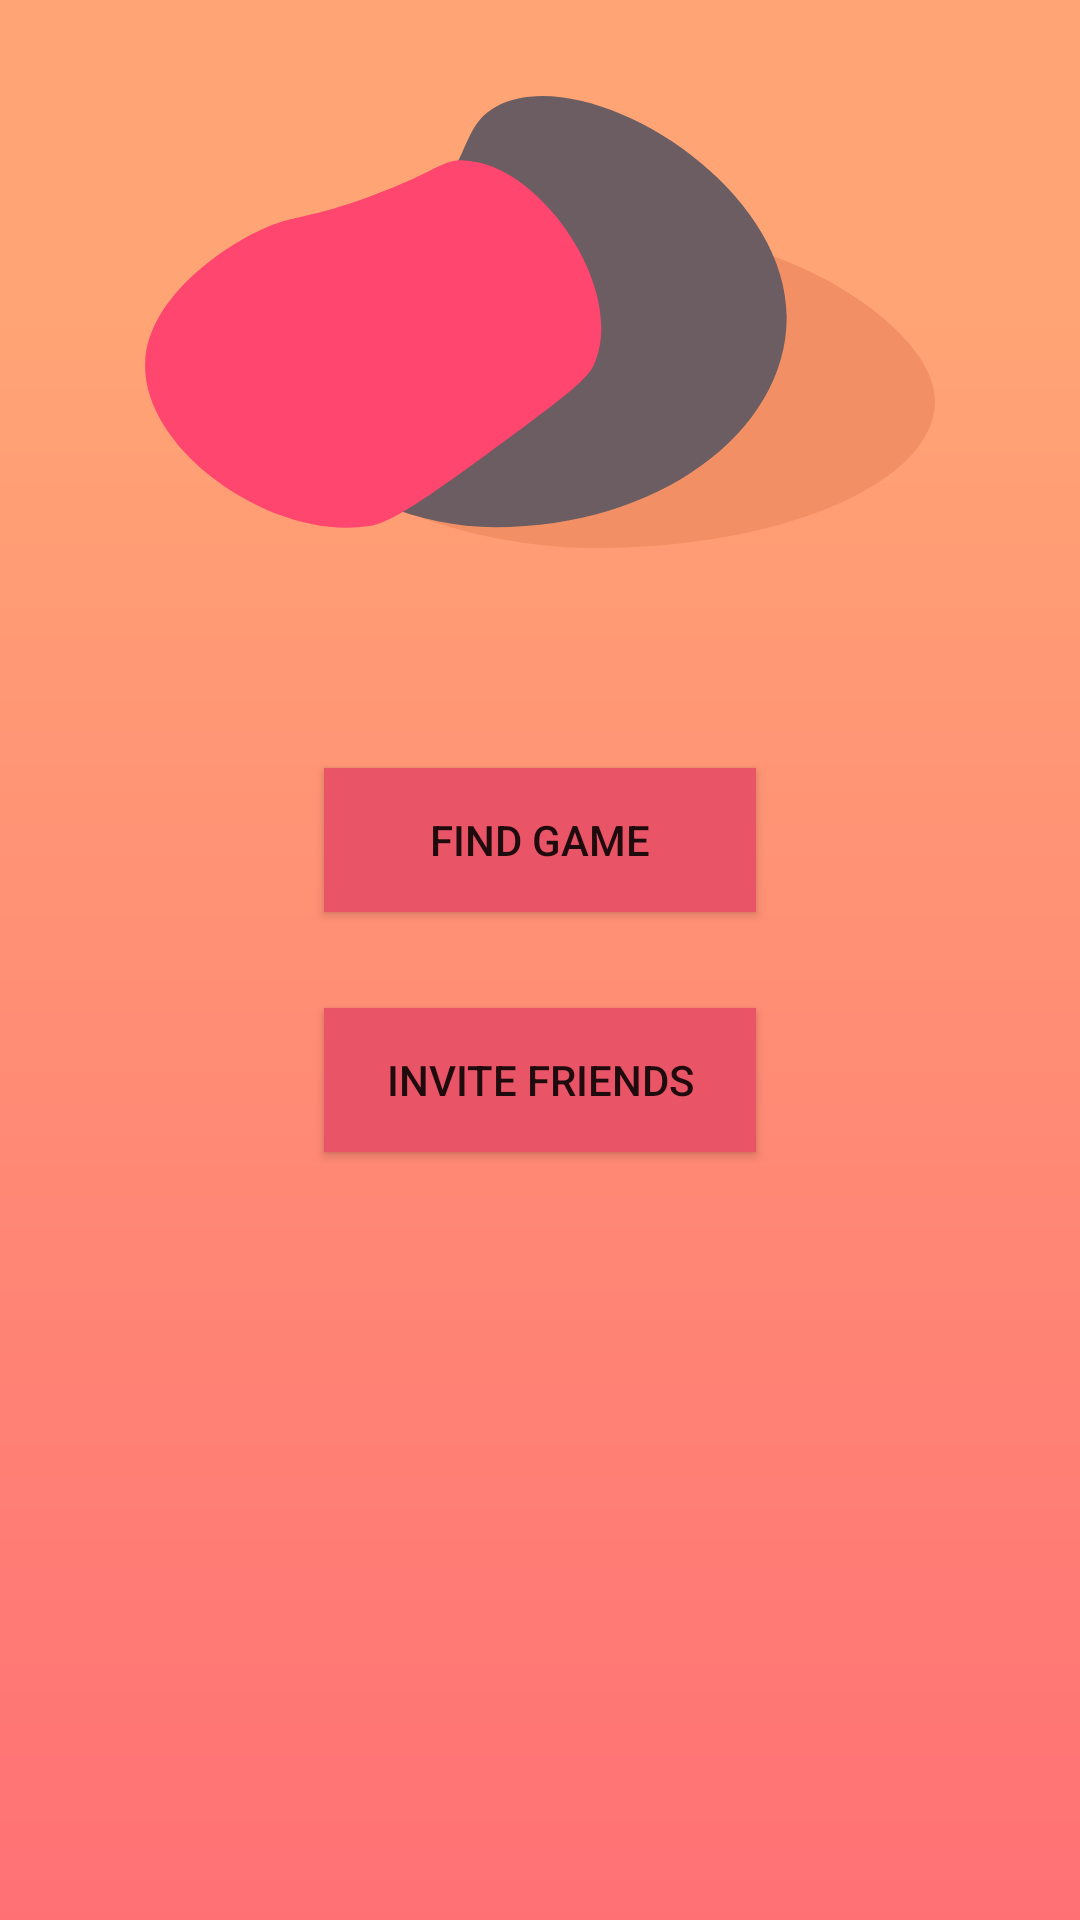

Produce the Android XML layout that renders to this screen, including the resource entries it uses.
<!-- AndroidManifest.xml: application theme Theme.AliasDialects -->
<!-- res/layout/fragment_find_game_menu.xml -->
<?xml version="1.0" encoding="utf-8"?>
<androidx.constraintlayout.widget.ConstraintLayout
    xmlns:android="http://schemas.android.com/apk/res/android"
    xmlns:app="http://schemas.android.com/apk/res-auto"
    xmlns:tools="http://schemas.android.com/tools"
    android:layout_width="match_parent"
    android:background="@drawable/ic_bg"
    android:layout_height="match_parent">

    <androidx.constraintlayout.widget.Guideline
        android:id="@+id/guideline5"
        android:layout_width="wrap_content"
        android:layout_height="wrap_content"
        android:orientation="horizontal"
        app:layout_constraintGuide_percent="0.4" />

    <ImageView
        android:layout_width="wrap_content"
        android:layout_height="wrap_content"
        android:layout_marginTop="32dp"
        app:layout_constraintEnd_toEndOf="parent"
        app:layout_constraintStart_toStartOf="parent"
        app:layout_constraintTop_toTopOf="parent"
        app:srcCompat="@drawable/ic_icon" />

    <Button
        android:id="@+id/btnFindOnlineGame"
        android:layout_width="0dp"
        android:layout_height="wrap_content"
        android:background="@color/color_button_bg"
        android:text="@string/start_game_find_game"
        app:layout_constraintEnd_toStartOf="@+id/guideline7"
        app:layout_constraintHorizontal_bias="0.0"
        app:layout_constraintStart_toStartOf="@+id/guideline6"
        app:layout_constraintTop_toTopOf="@+id/guideline5" />

    <Button
        android:id="@+id/btnInviteFriend"
        android:layout_width="0dp"
        android:layout_height="wrap_content"
        android:layout_marginTop="32dp"
        android:background="@color/color_button_bg"
        android:text="@string/invite_friends"
        app:layout_constraintEnd_toStartOf="@+id/guideline7"
        app:layout_constraintHorizontal_bias="1.0"
        app:layout_constraintStart_toStartOf="@+id/guideline6"
        app:layout_constraintTop_toBottomOf="@+id/btnFindOnlineGame" />

    <androidx.constraintlayout.widget.Guideline
        android:id="@+id/guideline6"
        android:layout_width="wrap_content"
        android:layout_height="wrap_content"
        android:orientation="vertical"
        app:layout_constraintGuide_percent="0.3" />

    <androidx.constraintlayout.widget.Guideline
        android:id="@+id/guideline7"
        android:layout_width="wrap_content"
        android:layout_height="wrap_content"
        android:orientation="vertical"
        app:layout_constraintGuide_percent="0.7" />
</androidx.constraintlayout.widget.ConstraintLayout>
<!-- resources referenced by this layout -->
<resources>
  <color name="color_button_bg">#ea5467</color>
  <!-- drawable ic_bg (drawable) -->
  <vector xmlns:android="http://schemas.android.com/apk/res/android"
      xmlns:aapt="http://schemas.android.com/aapt"
      android:width="498.57dp"
      android:height="886.35dp"
      android:viewportWidth="498.57"
      android:viewportHeight="886.35">
    <path
        android:pathData="M0,0h498.57v886.35h-498.57z">
      <aapt:attr name="android:fillColor">
        <gradient 
            android:startY="129.69"
            android:startX="249.29"
            android:endY="975.52"
            android:endX="249.29"
            android:type="linear">
          <item android:offset="0" android:color="#FFFFA575"/>
          <item android:offset="1" android:color="#FFFF6A75"/>
        </gradient>
      </aapt:attr>
    </path>
  </vector>
  <!-- drawable ic_icon (drawable) -->
  <vector xmlns:android="http://schemas.android.com/apk/res/android"
      android:width="263.18dp"
      android:height="150.73dp"
      android:viewportWidth="263.18"
      android:viewportHeight="150.73">
    <path
        android:pathData="M263.19,101.84c0,27 -50.64,48.93 -113.11,48.93 -64.12,0 -116.18,-38.12 -113.1,-48.93 3.14,-11 62.75,8.86 95.1,-24.93 10.59,-11.07 8.43,-17.61 18,-24C182.91,30.94 263.19,70.4 263.19,101.84Z"
        android:fillColor="#f28f64"/>
    <path
        android:pathData="M213.78,73.72c0,38.71 -43.41,70.09 -97,70.09 -55.26,0 -102.55,-50.84 -96.95,-70.09 4.76,-16.38 45.94,-3.44 75.12,-37.69 13.66,-16 10.86,-26.18 21.83,-32.39C145.39,-12.54 213.78,27.91 213.78,73.72Z"
        android:fillColor="#6b5d61"/>
    <path
        android:pathData="M150.08,88.41c-1.62,4.23 -4.08,7.36 -23.54,21.7 -28.8,21.21 -43.2,31.82 -51.47,33.24 -32.47,5.53 -76.7,-25.5 -75,-54.94 1.17,-20.45 24.33,-37.27 38.78,-43.86 10.87,-5 14.67,-3.14 36.24,-11.08 22.84,-8.4 23.45,-12.22 31.16,-12C131.17,22.2 159.78,63.28 150.08,88.41Z"
        android:fillColor="#ff466f"/>
  </vector>
  <string name="invite_friends">Invite Friends</string>
  <string name="start_game_find_game">Find Game</string>
  <style name="Theme.AliasDialects" parent="Theme.MaterialComponents.DayNight.NoActionBar">
          
          <item name="colorPrimary">@color/color_primary</item>
          <item name="colorPrimaryVariant">@color/color_accent</item>
          <item name="colorOnPrimary">@color/white</item>
          
          <item name="android:statusBarColor" tools:targetApi="l">?attr/colorPrimaryVariant</item>
          
      </style>
  <color name="color_primary">#ffa575</color>
  <color name="color_accent">#ff466f</color>
  <color name="white">#FFFFFFFF</color>
</resources>
